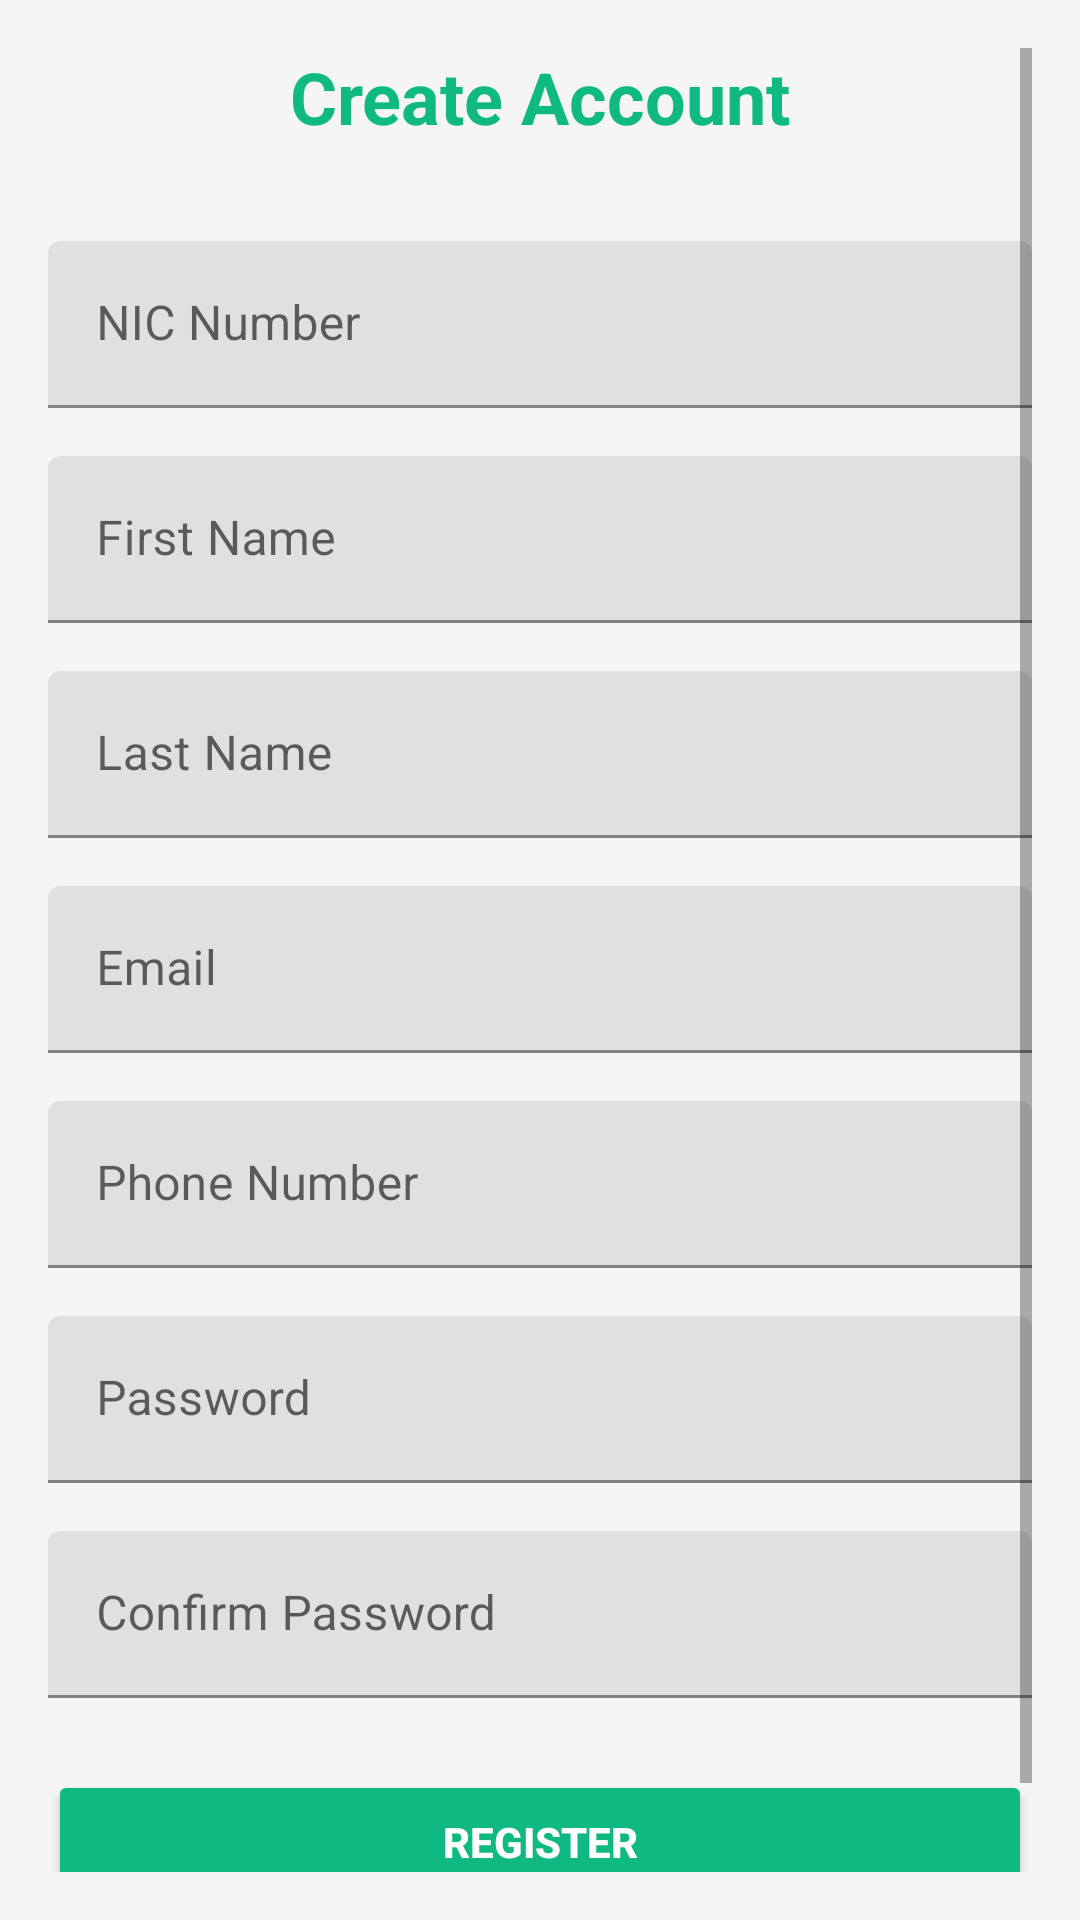

Write the Android layout XML for this screen, with the resource values it uses.
<!-- AndroidManifest.xml: application theme Theme.EVStationMobileApp -->
<!-- res/layout/activity_registration.xml -->
<?xml version="1.0" encoding="utf-8"?>
<ScrollView xmlns:android="http://schemas.android.com/apk/res/android"
    android:layout_width="match_parent"
    android:layout_height="match_parent"
    android:padding="16dp"
    android:background="#f5f5f5">

    <LinearLayout
        android:layout_width="match_parent"
        android:layout_height="wrap_content"
        android:orientation="vertical">

        <TextView
            android:layout_width="match_parent"
            android:layout_height="wrap_content"
            android:text="Create Account"
            android:textSize="24sp"
            android:textStyle="bold"
            android:gravity="center"
            android:layout_marginBottom="32dp"
            android:textColor="#10B981" />

        <com.google.android.material.textfield.TextInputLayout
            android:layout_width="match_parent"
            android:layout_height="wrap_content"
            android:layout_marginBottom="16dp">

            <com.google.android.material.textfield.TextInputEditText
                android:id="@+id/etNIC"
                android:layout_width="match_parent"
                android:layout_height="wrap_content"
                android:hint="NIC Number"
                android:inputType="text" />

        </com.google.android.material.textfield.TextInputLayout>

        <com.google.android.material.textfield.TextInputLayout
            android:layout_width="match_parent"
            android:layout_height="wrap_content"
            android:layout_marginBottom="16dp">

            <com.google.android.material.textfield.TextInputEditText
                android:id="@+id/etFirstName"
                android:layout_width="match_parent"
                android:layout_height="wrap_content"
                android:hint="First Name"
                android:inputType="textCapWords" />

        </com.google.android.material.textfield.TextInputLayout>

        <com.google.android.material.textfield.TextInputLayout
            android:layout_width="match_parent"
            android:layout_height="wrap_content"
            android:layout_marginBottom="16dp">

            <com.google.android.material.textfield.TextInputEditText
                android:id="@+id/etLastName"
                android:layout_width="match_parent"
                android:layout_height="wrap_content"
                android:hint="Last Name"
                android:inputType="textCapWords" />

        </com.google.android.material.textfield.TextInputLayout>

        <com.google.android.material.textfield.TextInputLayout
            android:layout_width="match_parent"
            android:layout_height="wrap_content"
            android:layout_marginBottom="16dp">

            <com.google.android.material.textfield.TextInputEditText
                android:id="@+id/etEmail"
                android:layout_width="match_parent"
                android:layout_height="wrap_content"
                android:hint="Email"
                android:inputType="textEmailAddress" />

        </com.google.android.material.textfield.TextInputLayout>

        <com.google.android.material.textfield.TextInputLayout
            android:layout_width="match_parent"
            android:layout_height="wrap_content"
            android:layout_marginBottom="16dp">

            <com.google.android.material.textfield.TextInputEditText
                android:id="@+id/etPhone"
                android:layout_width="match_parent"
                android:layout_height="wrap_content"
                android:hint="Phone Number"
                android:inputType="phone" />

        </com.google.android.material.textfield.TextInputLayout>

        <com.google.android.material.textfield.TextInputLayout
            android:layout_width="match_parent"
            android:layout_height="wrap_content"
            android:layout_marginBottom="16dp">

            <com.google.android.material.textfield.TextInputEditText
                android:id="@+id/etPassword"
                android:layout_width="match_parent"
                android:layout_height="wrap_content"
                android:hint="Password"
                android:inputType="textPassword" />

        </com.google.android.material.textfield.TextInputLayout>

        <com.google.android.material.textfield.TextInputLayout
            android:layout_width="match_parent"
            android:layout_height="wrap_content"
            android:layout_marginBottom="24dp">

            <com.google.android.material.textfield.TextInputEditText
                android:id="@+id/etConfirmPassword"
                android:layout_width="match_parent"
                android:layout_height="wrap_content"
                android:hint="Confirm Password"
                android:inputType="textPassword" />

        </com.google.android.material.textfield.TextInputLayout>

        <Button
            android:id="@+id/btnRegister"
            android:layout_width="match_parent"
            android:layout_height="wrap_content"
            android:text="Register"
            android:backgroundTint="#10B981"
            android:textColor="#ffffff"
            android:textStyle="bold" />

        <TextView
            android:id="@+id/tvLogin"
            android:layout_width="match_parent"
            android:layout_height="wrap_content"
            android:text="Already have an account? Login here"
            android:gravity="center"
            android:layout_marginTop="16dp"
            android:textColor="#255F38"
            android:textStyle="bold"
            android:clickable="true"
            android:focusable="true" />

    </LinearLayout>

</ScrollView>
<!-- resources referenced by this layout -->
<resources>
  <style name="Theme.EVStationMobileApp" parent="Theme.MaterialComponents.Light.NoActionBar">
          
          <item name="colorPrimary">#10B981</item>
          <item name="colorPrimaryVariant">#059669</item>
          <item name="colorOnPrimary">#FFFFFF</item>
          <item name="android:statusBarColor">?attr/colorPrimaryVariant</item>
      </style>
</resources>
